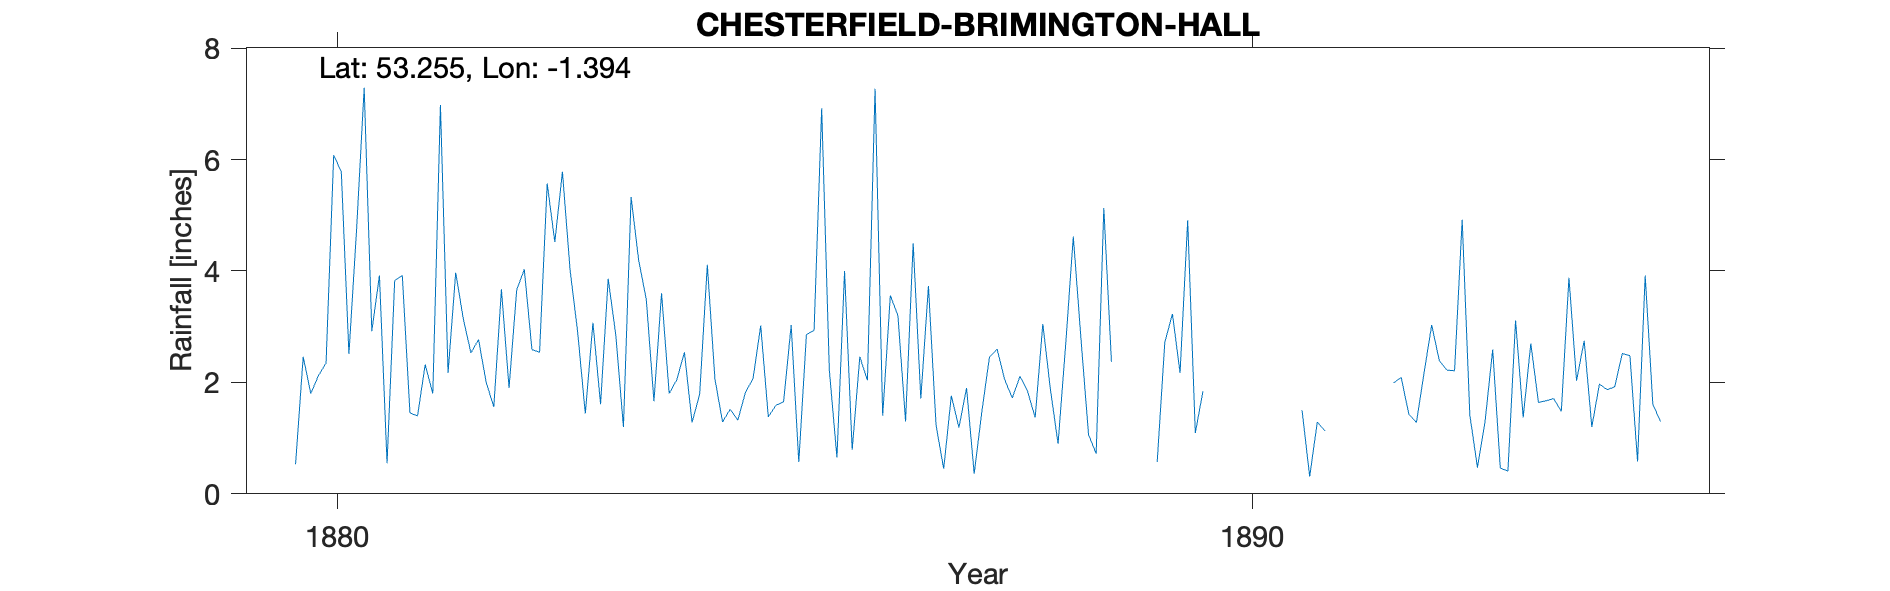

The file beside this chart, header and first rows:
CHESTERFIELD-BRIMINGTON-HALL, , , , , , , , , , , , , , , , , , , , 
Grid ref, SK405733, Long, -1.394, Lat, 53.26, Elevation, 400, ft., , , , , , , , , , , , 
Station no, RR6189, , , , , , , , , , , , , , , , , , , 
, 1880, 1881, 1882, 1883, 1884, 1885, 1886, 1887, 1888, 1889, 1890, 1891, 1892, 1893, 1894, 1895, 1896, 1897, 1898, 1899
January, 0.53, 0.55, 2.77, 4.02, 3.6, 2.07, 4, 1.23, 1.84, , , 1.5, 1.99, 1.3, 2.03, , , , , 
February, 2.46, 3.83, 2, 2.9, 1.8, 3.02, 0.79, 0.45, 1.37, , , 0.31, 2.09, 2.59, 2.75, , , , , 
March, 1.8, 3.92, 1.56, 1.44, 2.05, 1.38, 2.46, 1.76, 3.05, , , 1.29, 1.43, 0.46, 1.2, , , , , 
April, 2.12, 1.45, 3.67, 3.07, 2.54, 1.59, 2.04, 1.19, 1.87, , , 1.13, 1.28, 0.41, 1.97, , , , , 
May, 2.35, 1.4, 1.9, 1.61, 1.28, 1.65, 7.27, 1.9, 0.9, , , , 2.17, 3.11, 1.87, , , , , 
June, 6.08, 2.32, 3.66, 3.86, 1.79, 3.03, 1.4, 0.36, 2.68, 0.57, , , 3.03, 1.37, 1.92, , , , , 
July, 5.78, 1.8, 4.03, 2.85, 4.11, 0.57, 3.56, 1.47, 4.62, 2.72, , , 2.39, 2.7, 2.52, , , , , 
August, 2.51, 6.98, 2.59, 1.2, 2.06, 2.86, 3.2, 2.45, 2.79, 3.23, , , 2.22, 1.64, 2.48, , , , , 
September, 4.74, 2.17, 2.54, 5.33, 1.29, 2.93, 1.3, 2.6, 1.06, 2.17, , , 2.21, 1.67, 0.58, , , , , 
October, 7.29, 3.97, 5.57, 4.19, 1.52, 6.92, 4.5, 2.05, 0.72, 4.91, , , 4.92, 1.71, 3.92, , , , , 
November, 2.92, 3.14, 4.52, 3.49, 1.32, 2.23, 1.71, 1.72, 5.13, 1.09, , , 1.42, 1.48, 1.61, , , , , 
December, 3.92, 2.53, 5.78, 1.66, 1.82, 0.65, 3.73, 2.11, 2.37, 1.84, , , 0.47, 3.88, 1.3, , , , , 
Total, 42.5, 34.06, 40.59, 35.62, 25.18, 28.9, 35.96, 19.29, 28.4, , , , 25.62, 22.32, 24.15, , , , , 
NGR is Brimington Hall. Altitudes match., , , , , , , , , , , , , , , , , , , , 
Different observers for each decade., , , , , , , , , , , , , , , , , , , , 
